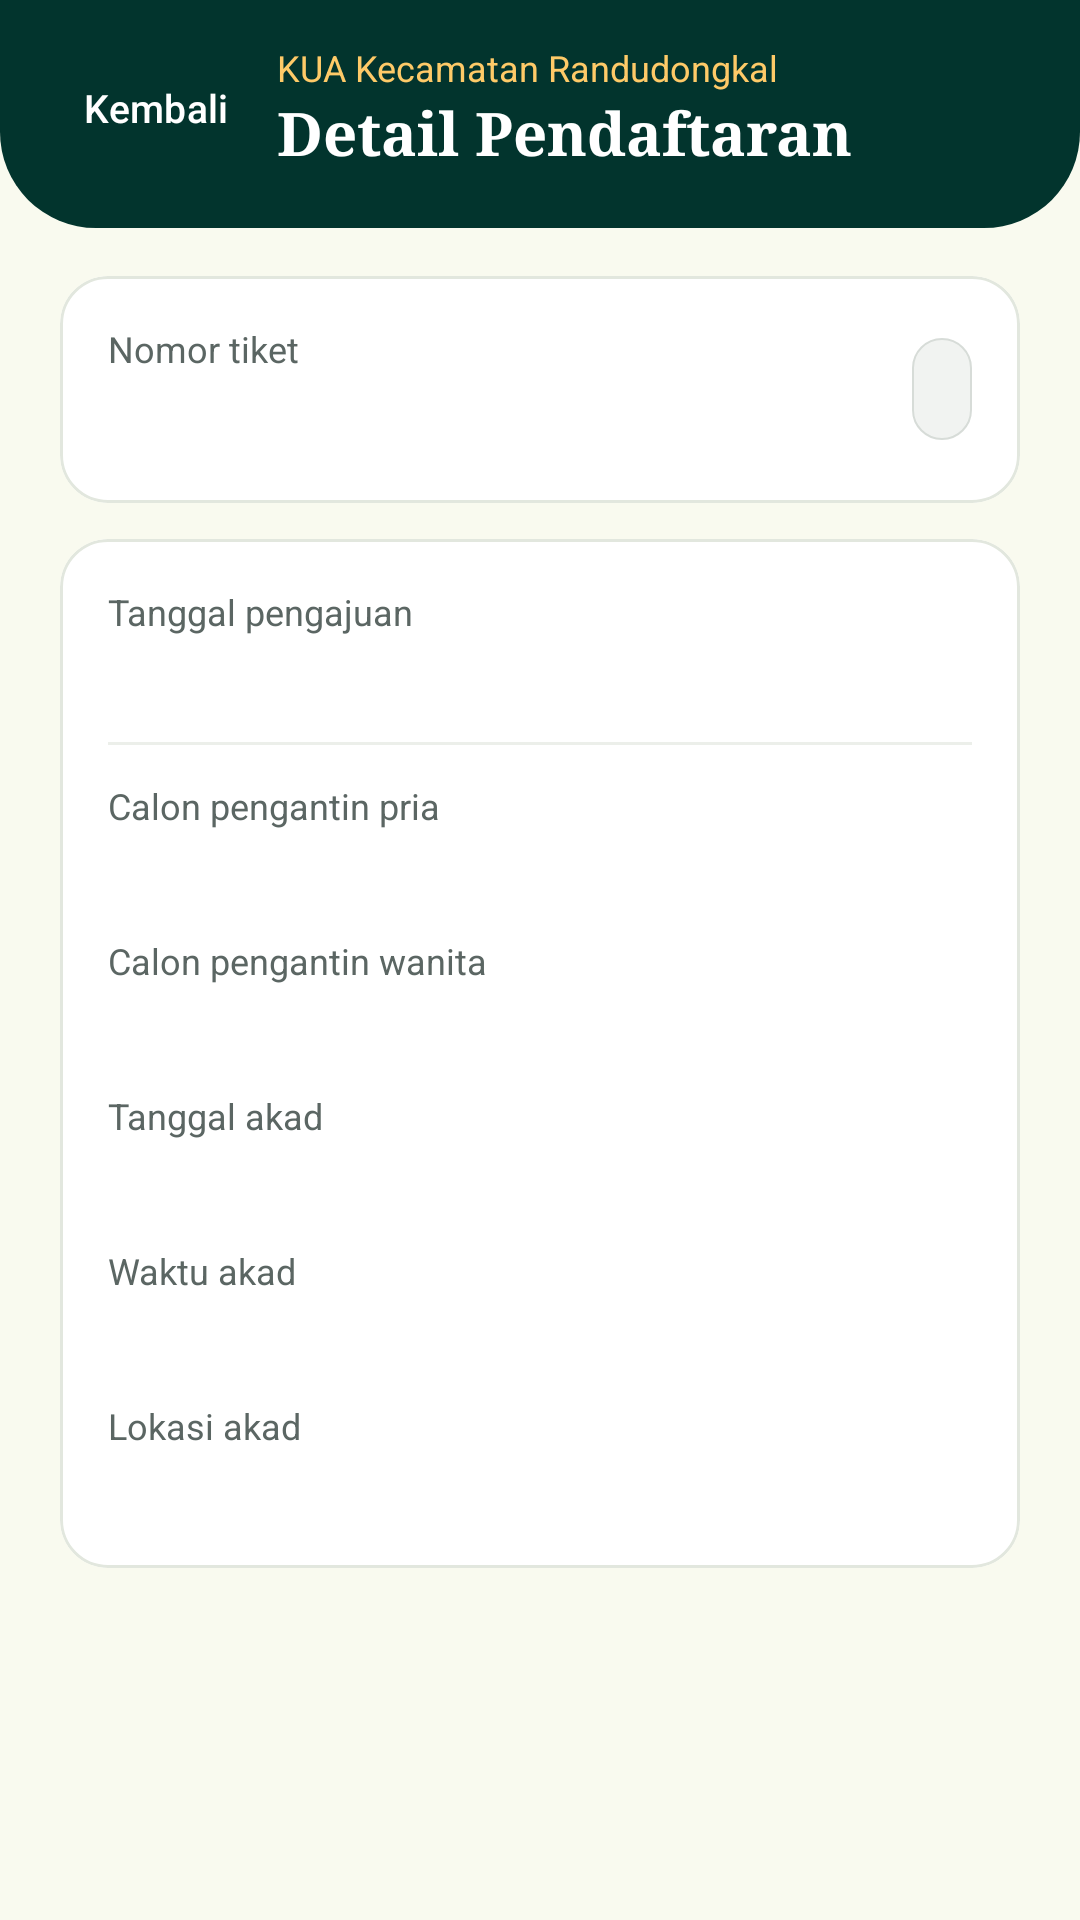

Write the Android layout XML for this screen, with the resource values it uses.
<!-- AndroidManifest.xml: application theme Theme.Rikua -->
<!-- res/layout/activity_admin_pendaftaran_detail.xml -->
<?xml version="1.0" encoding="utf-8"?>
<LinearLayout xmlns:android="http://schemas.android.com/apk/res/android"
    xmlns:app="http://schemas.android.com/apk/res-auto"
    xmlns:tools="http://schemas.android.com/tools"
    android:layout_width="match_parent"
    android:layout_height="match_parent"
    android:background="@color/surface_cream_light"
    android:fitsSystemWindows="true"
    android:orientation="vertical"
    tools:context=".AdminPendaftaranDetailActivity">

    <FrameLayout
        android:layout_width="match_parent"
        android:layout_height="wrap_content"
        android:background="@drawable/bg_auth_header_admin">

        <LinearLayout
            android:layout_width="match_parent"
            android:layout_height="wrap_content"
            android:gravity="center_vertical"
            android:orientation="horizontal"
            android:paddingStart="@dimen/page_gutter"
            android:paddingTop="12dp"
            android:paddingEnd="@dimen/page_gutter"
            android:paddingBottom="16dp">

            <com.google.android.material.button.MaterialButton
                android:id="@+id/btn_kembali"
                android:layout_width="wrap_content"
                android:layout_height="48dp"
                android:backgroundTint="@android:color/transparent"
                android:minWidth="0dp"
                android:paddingStart="8dp"
                android:paddingEnd="8dp"
                android:text="@string/admin_pendaftaran_kembali"
                android:textColor="@color/text_white"
                android:textSize="13sp"
                app:cornerRadius="@dimen/radius_control"
                android:insetTop="0dp"
                android:insetBottom="0dp"
                app:rippleColor="@color/white_hairline" />

            <LinearLayout
                android:layout_width="0dp"
                android:layout_height="wrap_content"
                android:layout_marginStart="8dp"
                android:layout_weight="1"
                android:orientation="vertical">

                <TextView
                    android:layout_width="match_parent"
                    android:layout_height="wrap_content"
                    android:text="@string/admin_pendaftaran_kua"
                    android:textColor="@color/gold_accent"
                    android:textSize="12sp" />

                <TextView
                    android:layout_width="match_parent"
                    android:layout_height="wrap_content"
                    android:accessibilityHeading="true"
                    android:fontFamily="serif"
                    android:text="@string/admin_pendaftaran_detail_title"
                    android:textColor="@color/text_white"
                    android:textSize="20sp"
                    android:textStyle="bold"
                    tools:targetApi="28" />
            </LinearLayout>
        </LinearLayout>
    </FrameLayout>

    <ScrollView
        android:layout_width="match_parent"
        android:layout_height="0dp"
        android:layout_weight="1"
        android:clipToPadding="false"
        android:fillViewport="true"
        android:paddingBottom="16dp">

        <LinearLayout
            android:layout_width="match_parent"
            android:layout_height="wrap_content"
            android:orientation="vertical"
            android:paddingStart="@dimen/page_gutter"
            android:paddingTop="16dp"
            android:paddingEnd="@dimen/page_gutter"
            android:paddingBottom="16dp">

            <com.google.android.material.card.MaterialCardView
                style="@style/Widget.Rikua.FlatCard"
                android:layout_width="match_parent"
                android:layout_height="wrap_content">

                <LinearLayout
                    android:layout_width="match_parent"
                    android:layout_height="wrap_content"
                    android:gravity="center_vertical"
                    android:orientation="horizontal"
                    android:padding="16dp">

                    <LinearLayout
                        android:layout_width="0dp"
                        android:layout_height="wrap_content"
                        android:layout_weight="1"
                        android:orientation="vertical">

                        <TextView
                            android:layout_width="match_parent"
                            android:layout_height="wrap_content"
                            android:text="@string/admin_pendaftaran_label_tiket"
                            android:textColor="@color/text_muted"
                            android:textSize="12sp" />

                        <TextView
                            android:id="@+id/tv_kode_tiket"
                            android:layout_width="match_parent"
                            android:layout_height="wrap_content"
                            android:layout_marginTop="3dp"
                            android:textColor="@color/text_primary"
                            android:textSize="18sp"
                            android:textStyle="bold" />
                    </LinearLayout>

                    <TextView
                        android:id="@+id/tv_status"
                        android:layout_width="wrap_content"
                        android:layout_height="wrap_content"
                        android:layout_marginStart="8dp"
                        android:background="@drawable/bg_badge_gray"
                        android:gravity="center"
                        android:minHeight="34dp"
                        android:paddingStart="10dp"
                        android:paddingEnd="10dp"
                        android:textColor="@color/status_offline_text"
                        android:textSize="12sp"
                        android:textStyle="bold" />
                </LinearLayout>
            </com.google.android.material.card.MaterialCardView>

            <com.google.android.material.card.MaterialCardView
                style="@style/Widget.Rikua.FlatCard"
                android:layout_width="match_parent"
                android:layout_height="wrap_content"
                android:layout_marginTop="12dp">

                <LinearLayout
                    android:layout_width="match_parent"
                    android:layout_height="wrap_content"
                    android:orientation="vertical"
                    android:padding="16dp">

                    <TextView
                        android:layout_width="match_parent"
                        android:layout_height="wrap_content"
                        android:text="@string/admin_pendaftaran_label_pengajuan"
                        android:textColor="@color/text_muted"
                        android:textSize="12sp" />

                    <TextView
                        android:id="@+id/tv_tanggal_daftar"
                        android:layout_width="match_parent"
                        android:layout_height="wrap_content"
                        android:layout_marginTop="3dp"
                        android:textColor="@color/text_primary"
                        android:textSize="15sp" />

                    <View
                        android:layout_width="match_parent"
                        android:layout_height="1dp"
                        android:layout_marginTop="12dp"
                        android:layout_marginBottom="12dp"
                        android:background="@color/divider" />

                    <TextView
                        android:layout_width="match_parent"
                        android:layout_height="wrap_content"
                        android:text="@string/admin_pendaftaran_label_pria"
                        android:textColor="@color/text_muted"
                        android:textSize="12sp" />

                    <TextView
                        android:id="@+id/tv_nama_suami"
                        android:layout_width="match_parent"
                        android:layout_height="wrap_content"
                        android:layout_marginTop="3dp"
                        android:textColor="@color/text_primary"
                        android:textSize="15sp"
                        android:textStyle="bold" />

                    <TextView
                        android:layout_width="match_parent"
                        android:layout_height="wrap_content"
                        android:layout_marginTop="12dp"
                        android:text="@string/admin_pendaftaran_label_wanita"
                        android:textColor="@color/text_muted"
                        android:textSize="12sp" />

                    <TextView
                        android:id="@+id/tv_nama_istri"
                        android:layout_width="match_parent"
                        android:layout_height="wrap_content"
                        android:layout_marginTop="3dp"
                        android:textColor="@color/text_primary"
                        android:textSize="15sp"
                        android:textStyle="bold" />

                    <TextView
                        android:layout_width="match_parent"
                        android:layout_height="wrap_content"
                        android:layout_marginTop="12dp"
                        android:text="@string/admin_pendaftaran_label_tanggal_akad"
                        android:textColor="@color/text_muted"
                        android:textSize="12sp" />

                    <TextView
                        android:id="@+id/tv_tanggal_akad"
                        android:layout_width="match_parent"
                        android:layout_height="wrap_content"
                        android:layout_marginTop="3dp"
                        android:textColor="@color/text_primary"
                        android:textSize="15sp" />

                    <TextView
                        android:layout_width="match_parent"
                        android:layout_height="wrap_content"
                        android:layout_marginTop="12dp"
                        android:text="@string/admin_pendaftaran_label_waktu_akad"
                        android:textColor="@color/text_muted"
                        android:textSize="12sp" />

                    <TextView
                        android:id="@+id/tv_waktu_akad"
                        android:layout_width="match_parent"
                        android:layout_height="wrap_content"
                        android:layout_marginTop="3dp"
                        android:textColor="@color/text_primary"
                        android:textSize="15sp" />

                    <TextView
                        android:layout_width="match_parent"
                        android:layout_height="wrap_content"
                        android:layout_marginTop="12dp"
                        android:text="@string/admin_pendaftaran_label_lokasi"
                        android:textColor="@color/text_muted"
                        android:textSize="12sp" />

                    <TextView
                        android:id="@+id/tv_lokasi_akad"
                        android:layout_width="match_parent"
                        android:layout_height="wrap_content"
                        android:layout_marginTop="3dp"
                        android:textColor="@color/text_primary"
                        android:textSize="15sp" />
                </LinearLayout>
            </com.google.android.material.card.MaterialCardView>
        </LinearLayout>
    </ScrollView>
</LinearLayout>
<!-- resources referenced by this layout -->
<resources>
  <color name="divider">#ECEFEA</color>
  <color name="gold_accent">#FECA68</color>
  <color name="status_offline_text">#667069</color>
  <color name="surface_cream_light">#F9FAEF</color>
  <color name="text_muted">#5B6663</color>
  <color name="text_primary">#1A1D16</color>
  <color name="text_white">#FFFFFF</color>
  <color name="white_hairline">#33FFFFFF</color>
  <dimen name="page_gutter">20dp</dimen>
  <dimen name="radius_control">12dp</dimen>
  <!-- drawable bg_auth_header_admin (drawable) -->
  <?xml version="1.0" encoding="utf-8"?>
  <shape xmlns:android="http://schemas.android.com/apk/res/android"
      android:shape="rectangle">
      <solid android:color="@color/primary_forest_deep" />
      <corners
          android:bottomLeftRadius="32dp"
          android:bottomRightRadius="32dp"
          android:topLeftRadius="0dp"
          android:topRightRadius="0dp" />
  </shape>
  <!-- drawable bg_badge_gray (drawable) -->
  <?xml version="1.0" encoding="utf-8"?>
  <shape xmlns:android="http://schemas.android.com/apk/res/android"
      android:shape="rectangle">
      <solid android:color="@color/status_offline_bg" />
      <corners android:radius="100dp" />
      <stroke
          android:width="0.8dp"
          android:color="#D7DCD8" />
  </shape>
  <string name="admin_pendaftaran_detail_title">Detail Pendaftaran</string>
  <string name="admin_pendaftaran_kembali">Kembali</string>
  <string name="admin_pendaftaran_kua">KUA Kecamatan Randudongkal</string>
  <string name="admin_pendaftaran_label_lokasi">Lokasi akad</string>
  <string name="admin_pendaftaran_label_pengajuan">Tanggal pengajuan</string>
  <string name="admin_pendaftaran_label_pria">Calon pengantin pria</string>
  <string name="admin_pendaftaran_label_tanggal_akad">Tanggal akad</string>
  <string name="admin_pendaftaran_label_tiket">Nomor tiket</string>
  <string name="admin_pendaftaran_label_waktu_akad">Waktu akad</string>
  <string name="admin_pendaftaran_label_wanita">Calon pengantin wanita</string>
  <style name="Widget.Rikua.FlatCard" parent="Widget.Material3.CardView.Elevated">
          <item name="cardCornerRadius">@dimen/radius_card</item>
          <item name="cardElevation">0dp</item>
          <item name="strokeWidth">1dp</item>
          <item name="strokeColor">@color/surface_card_border</item>
          <item name="cardBackgroundColor">@color/surface_white</item>
          <item name="rippleColor">@color/primary_forest_container</item>
      </style>
  <style name="Theme.Rikua" parent="Base.Theme.Rikua" />
  <color name="primary_forest_deep">#02342D</color>
  <color name="status_offline_bg">#F1F3F1</color>
  <dimen name="radius_card">16dp</dimen>
  <color name="surface_card_border">#E2E7DE</color>
  <color name="surface_white">#FFFFFF</color>
  <color name="primary_forest_container">#D4EBE5</color>
  <color name="primary_forest">#1F4B43</color>
  <color name="on_primary_forest_container">#00201B</color>
  <color name="gold_primary">#C99A3E</color>
  <color name="gold_container">#FFF3D6</color>
  <color name="gold_dark">#7C5800</color>
  <color name="text_secondary">#404846</color>
</resources>
